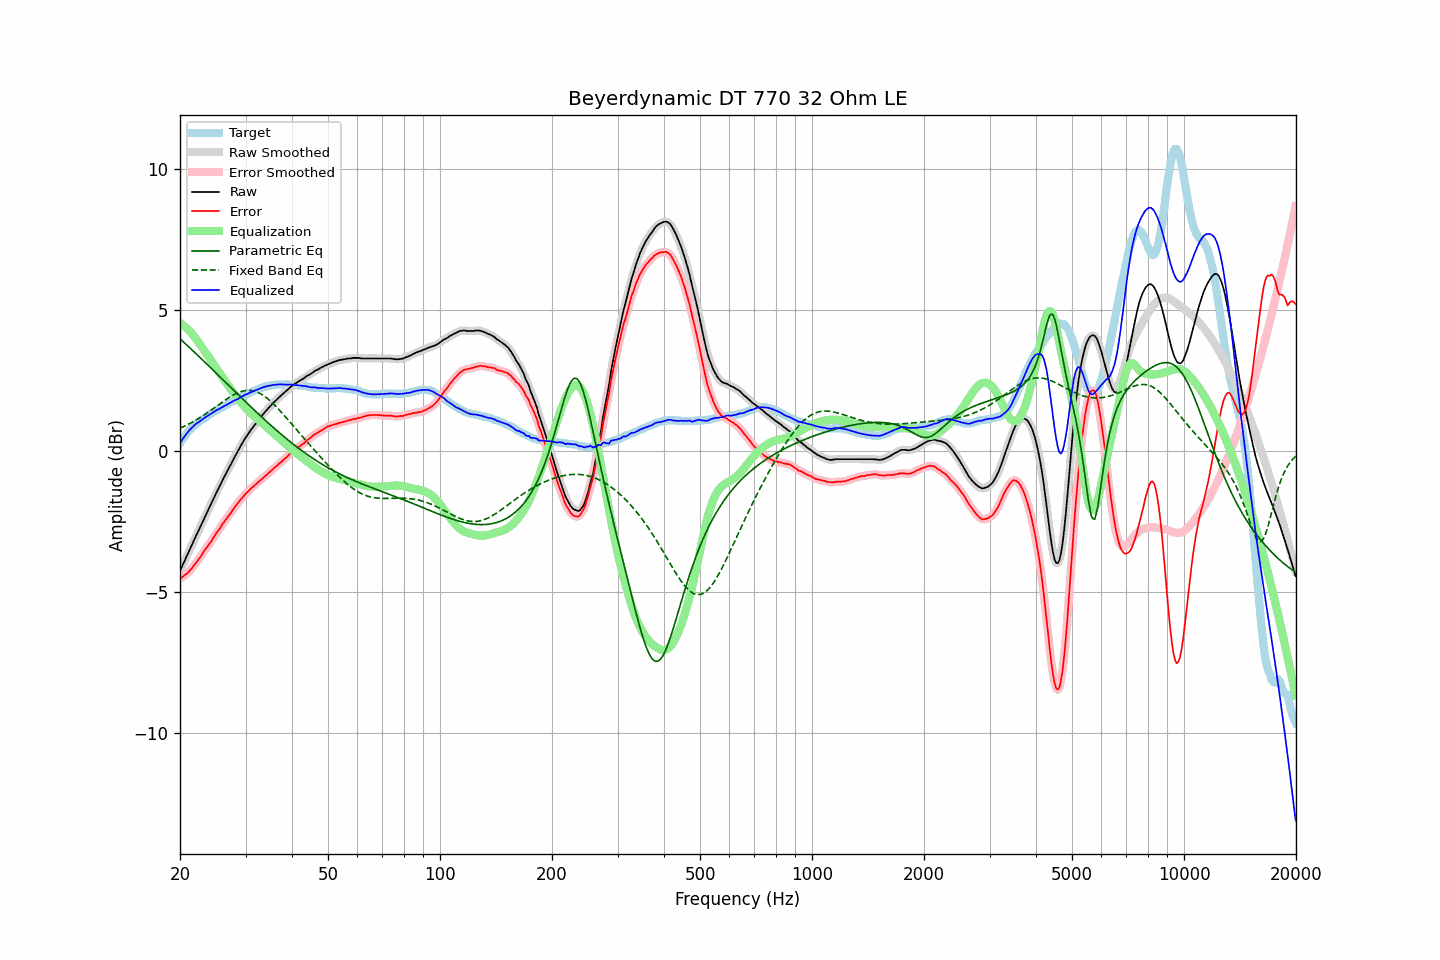

The table this chart was drawn from, first rows:
frequency, raw, error, smoothed, error_smoothed, equalization, parametric_eq, fixed_band_eq, equalized_raw, equalized_smoothed, target
20.00, -4.25, -4.53, -4.25, -4.53, 4.53, 3.98, 0.80, 0.28, 0.28, 0.28
20.20, -4.13, -4.50, -4.13, -4.49, 4.49, 3.92, 0.83, 0.36, 0.36, 0.37
20.40, -4.00, -4.45, -4.01, -4.45, 4.45, 3.87, 0.85, 0.45, 0.45, 0.45
20.61, -3.88, -4.40, -3.88, -4.41, 4.41, 3.82, 0.88, 0.52, 0.53, 0.51
20.81, -3.75, -4.36, -3.75, -4.36, 4.36, 3.77, 0.91, 0.61, 0.60, 0.61
21.02, -3.63, -4.32, -3.63, -4.31, 4.30, 3.71, 0.94, 0.67, 0.67, 0.69
21.23, -3.50, -4.25, -3.51, -4.25, 4.24, 3.66, 0.97, 0.74, 0.74, 0.75
21.44, -3.38, -4.19, -3.38, -4.19, 4.18, 3.61, 1.00, 0.80, 0.80, 0.81
21.66, -3.26, -4.12, -3.26, -4.11, 4.12, 3.55, 1.03, 0.85, 0.86, 0.85
21.87, -3.13, -4.04, -3.13, -4.04, 4.05, 3.50, 1.06, 0.92, 0.91, 0.91
22.09, -3.01, -3.97, -3.01, -3.97, 3.97, 3.44, 1.09, 0.96, 0.96, 0.95
22.31, -2.89, -3.90, -2.89, -3.89, 3.89, 3.39, 1.13, 1.00, 1.00, 1.00
22.54, -2.77, -3.82, -2.77, -3.82, 3.81, 3.34, 1.16, 1.04, 1.04, 1.04
22.76, -2.65, -3.73, -2.65, -3.73, 3.73, 3.28, 1.20, 1.08, 1.08, 1.08
22.99, -2.53, -3.65, -2.53, -3.65, 3.65, 3.23, 1.23, 1.11, 1.12, 1.11
23.22, -2.40, -3.56, -2.41, -3.56, 3.57, 3.17, 1.27, 1.16, 1.16, 1.15
23.45, -2.28, -3.47, -2.28, -3.47, 3.48, 3.12, 1.31, 1.20, 1.20, 1.19
23.69, -2.16, -3.40, -2.16, -3.39, 3.40, 3.06, 1.35, 1.23, 1.24, 1.23
23.92, -2.04, -3.31, -2.04, -3.32, 3.31, 3.01, 1.39, 1.27, 1.27, 1.27
24.16, -1.92, -3.24, -1.92, -3.24, 3.23, 2.95, 1.43, 1.31, 1.31, 1.32
24.40, -1.80, -3.15, -1.80, -3.15, 3.15, 2.90, 1.47, 1.35, 1.35, 1.35
24.65, -1.68, -3.06, -1.68, -3.06, 3.06, 2.84, 1.51, 1.38, 1.38, 1.38
24.89, -1.56, -2.97, -1.56, -2.97, 2.98, 2.78, 1.55, 1.42, 1.42, 1.41
25.14, -1.44, -2.89, -1.44, -2.89, 2.89, 2.73, 1.59, 1.45, 1.45, 1.45
25.39, -1.33, -2.81, -1.33, -2.81, 2.81, 2.67, 1.63, 1.48, 1.48, 1.48
25.65, -1.21, -2.73, -1.21, -2.72, 2.72, 2.62, 1.68, 1.51, 1.51, 1.52
25.91, -1.09, -2.63, -1.10, -2.64, 2.64, 2.56, 1.72, 1.55, 1.54, 1.54
26.16, -0.98, -2.55, -0.98, -2.55, 2.56, 2.51, 1.76, 1.58, 1.58, 1.57
26.43, -0.87, -2.48, -0.87, -2.47, 2.48, 2.45, 1.80, 1.60, 1.61, 1.61
26.69, -0.76, -2.40, -0.76, -2.40, 2.40, 2.40, 1.84, 1.64, 1.63, 1.64
26.96, -0.65, -2.32, -0.65, -2.32, 2.32, 2.34, 1.87, 1.66, 1.66, 1.66
27.23, -0.54, -2.25, -0.54, -2.24, 2.24, 2.28, 1.91, 1.69, 1.70, 1.70
27.50, -0.43, -2.17, -0.43, -2.16, 2.16, 2.23, 1.94, 1.73, 1.73, 1.73
27.77, -0.32, -2.07, -0.32, -2.08, 2.08, 2.17, 1.98, 1.76, 1.76, 1.75
28.05, -0.21, -2.00, -0.22, -2.00, 2.00, 2.12, 2.01, 1.79, 1.79, 1.79
28.33, -0.11, -1.92, -0.11, -1.93, 1.93, 2.06, 2.04, 1.82, 1.82, 1.81
28.62, -0.01, -1.85, -0.01, -1.85, 1.85, 2.01, 2.06, 1.84, 1.84, 1.84
28.90, 0.10, -1.78, 0.09, -1.78, 1.78, 1.95, 2.08, 1.88, 1.87, 1.88
29.19, 0.20, -1.70, 0.20, -1.71, 1.71, 1.90, 2.10, 1.91, 1.91, 1.90
29.48, 0.30, -1.65, 0.30, -1.64, 1.64, 1.84, 2.12, 1.94, 1.94, 1.95
29.78, 0.40, -1.57, 0.39, -1.57, 1.58, 1.79, 2.13, 1.97, 1.97, 1.97
30.08, 0.49, -1.51, 0.48, -1.52, 1.52, 1.73, 2.14, 2.00, 2.00, 2.00
30.38, 0.57, -1.46, 0.57, -1.45, 1.46, 1.68, 2.15, 2.02, 2.03, 2.02
30.68, 0.65, -1.41, 0.65, -1.40, 1.40, 1.62, 2.14, 2.05, 2.05, 2.05
30.99, 0.74, -1.34, 0.73, -1.35, 1.34, 1.57, 2.14, 2.08, 2.08, 2.07
31.30, 0.81, -1.29, 0.81, -1.29, 1.29, 1.51, 2.13, 2.10, 2.10, 2.10
31.61, 0.89, -1.24, 0.88, -1.24, 1.24, 1.46, 2.12, 2.13, 2.13, 2.13
31.93, 0.96, -1.19, 0.96, -1.19, 1.19, 1.40, 2.10, 2.15, 2.15, 2.15
32.24, 1.03, -1.14, 1.03, -1.14, 1.14, 1.35, 2.08, 2.17, 2.17, 2.17
32.57, 1.11, -1.09, 1.10, -1.09, 1.09, 1.30, 2.06, 2.20, 2.20, 2.20
32.89, 1.18, -1.05, 1.18, -1.04, 1.04, 1.25, 2.03, 2.22, 2.22, 2.22
33.22, 1.25, -1.00, 1.25, -0.99, 0.99, 1.19, 2.00, 2.24, 2.24, 2.24
33.55, 1.32, -0.94, 1.32, -0.94, 0.94, 1.14, 1.96, 2.26, 2.26, 2.26
33.89, 1.39, -0.88, 1.39, -0.89, 0.89, 1.09, 1.92, 2.28, 2.28, 2.27
34.23, 1.45, -0.85, 1.45, -0.84, 0.84, 1.04, 1.88, 2.29, 2.29, 2.30
34.57, 1.52, -0.79, 1.51, -0.79, 0.79, 0.98, 1.83, 2.31, 2.31, 2.31
34.92, 1.58, -0.74, 1.58, -0.74, 0.74, 0.93, 1.78, 2.32, 2.32, 2.31
35.27, 1.64, -0.70, 1.64, -0.69, 0.69, 0.88, 1.73, 2.33, 2.33, 2.33
35.62, 1.70, -0.63, 1.70, -0.64, 0.64, 0.83, 1.67, 2.34, 2.34, 2.33
35.97, 1.76, -0.58, 1.76, -0.59, 0.59, 0.78, 1.62, 2.35, 2.34, 2.34
... 635 more rows
